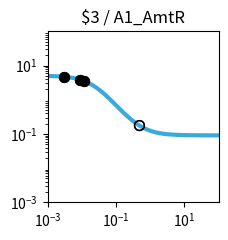

Write the Python code that produced this figure. (Note: this script raises an exception after producing the figure.)
import matplotlib.pyplot as plt
import matplotlib.ticker as ticker
import numpy as np

fig, ax = plt.subplots(figsize=(2.5,2.5))

plt.xlim(1.000000e-03, 1.000000e+02)
plt.ylim(1.000000e-03, 1.000000e+02)

x = np.array([1.000000e-03,1.122018e-03,1.258925e-03,1.412538e-03,1.584893e-03,1.778279e-03,1.995262e-03,2.238721e-03,2.511886e-03,2.818383e-03,3.162278e-03,3.548134e-03,3.981072e-03,4.466836e-03,5.011872e-03,5.623413e-03,6.309573e-03,7.079458e-03,7.943282e-03,8.912509e-03,1.000000e-02,1.122018e-02,1.258925e-02,1.412538e-02,1.584893e-02,1.778279e-02,1.995262e-02,2.238721e-02,2.511886e-02,2.818383e-02,3.162278e-02,3.548134e-02,3.981072e-02,4.466836e-02,5.011872e-02,5.623413e-02,6.309573e-02,7.079458e-02,7.943282e-02,8.912509e-02,1.000000e-01,1.122018e-01,1.258925e-01,1.412538e-01,1.584893e-01,1.778279e-01,1.995262e-01,2.238721e-01,2.511886e-01,2.818383e-01,3.162278e-01,3.548134e-01,3.981072e-01,4.466836e-01,5.011872e-01,5.623413e-01,6.309573e-01,7.079458e-01,7.943282e-01,8.912509e-01,1.000000e+00,1.122018e+00,1.258925e+00,1.412538e+00,1.584893e+00,1.778279e+00,1.995262e+00,2.238721e+00,2.511886e+00,2.818383e+00,3.162278e+00,3.548134e+00,3.981072e+00,4.466836e+00,5.011872e+00,5.623413e+00,6.309573e+00,7.079458e+00,7.943282e+00,8.912509e+00,1.000000e+01,1.122018e+01,1.258925e+01,1.412538e+01,1.584893e+01,1.778279e+01,1.995262e+01,2.238721e+01,2.511886e+01,2.818383e+01,3.162278e+01,3.548134e+01,3.981072e+01,4.466836e+01,5.011872e+01,5.623413e+01,6.309573e+01,7.079458e+01,7.943282e+01,8.912509e+01,1.000000e+02,])
y = np.array([4.950744e+00,4.937165e+00,4.921475e+00,4.903362e+00,4.882475e+00,4.858420e+00,4.830758e+00,4.799000e+00,4.762613e+00,4.721013e+00,4.673573e+00,4.619631e+00,4.558498e+00,4.489471e+00,4.411861e+00,4.325011e+00,4.228334e+00,4.121352e+00,4.003734e+00,3.875348e+00,3.736297e+00,3.586967e+00,3.428047e+00,3.260549e+00,3.085801e+00,2.905414e+00,2.721238e+00,2.535288e+00,2.349657e+00,2.166423e+00,1.987560e+00,1.814851e+00,1.649827e+00,1.493722e+00,1.347449e+00,1.211603e+00,1.086481e+00,9.721111e-01,8.682949e-01,7.746531e-01,6.906692e-01,6.157319e-01,5.491718e-01,4.902918e-01,4.383927e-01,3.927915e-01,3.528354e-01,3.179107e-01,2.874491e-01,2.609295e-01,2.378791e-01,2.178724e-01,2.005286e-01,1.855093e-01,1.725148e-01,1.612811e-01,1.515762e-01,1.431971e-01,1.359664e-01,1.297294e-01,1.243516e-01,1.197161e-01,1.157217e-01,1.122805e-01,1.093165e-01,1.067641e-01,1.045663e-01,1.026742e-01,1.010455e-01,9.964361e-02,9.843706e-02,9.739872e-02,9.650518e-02,9.573630e-02,9.507471e-02,9.450548e-02,9.401571e-02,9.359434e-02,9.323182e-02,9.291993e-02,9.265162e-02,9.242079e-02,9.222222e-02,9.205139e-02,9.190443e-02,9.177801e-02,9.166926e-02,9.157571e-02,9.149524e-02,9.142601e-02,9.136646e-02,9.131523e-02,9.127116e-02,9.123326e-02,9.120065e-02,9.117260e-02,9.114847e-02,9.112772e-02,9.110986e-02,9.109450e-02,9.108129e-02,])
c = "#3ba9e0"

hi_x = np.array([3.086409e-03,3.086409e-03,1.128962e-02,1.128962e-02,8.734947e-03,8.734947e-03,])
hi_y = np.array([4.684098e+00,4.684098e+00,3.578686e+00,3.578686e+00,3.898564e+00,3.898564e+00,])
lo_x = np.array([4.845790e-01,4.845790e-01,])
lo_y = np.array([1.761250e-01,1.761250e-01,])

plt.loglog(x,y,lw=3,color=c)
plt.scatter(hi_x,hi_y,marker='o',s=50,color='black',zorder=10)
plt.scatter(lo_x,lo_y,marker='o',s=50,edgecolors='black',color='none',zorder=10)

plt.title("$3 / A1_AmtR")

ax.xaxis.set_major_locator(ticker.LogLocator(numticks=3))
ax.yaxis.set_major_locator(ticker.LogLocator(numticks=3))

ax.set_aspect('equal')
plt.tight_layout()

plt.savefig("/content/output/0x01/response_plot_$3_A1_AmtR.png", bbox_inches='tight')
